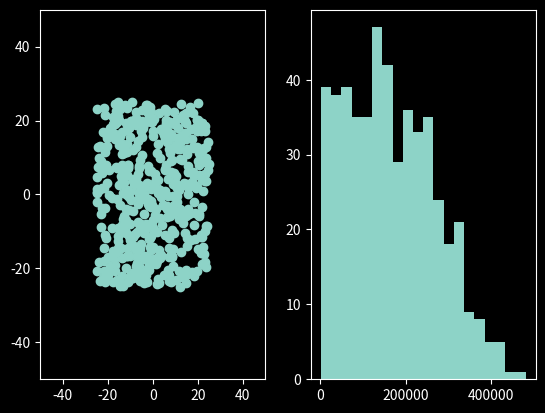

Python code for this plot:
#!/bin/python

import numpy as np
from itertools import combinations
from matplotlib import pyplot as plt
from matplotlib import animation as ani
plt.style.use('dark_background')

def anim(i):
    global xdat,ydat, vx, vy
    xdat, ydat = get_dat(xdat,ydat)
    vx, vy = walls(xdat,ydat,vx,vy)
    vx, vy = coll(xdat, ydat)
    plot1.set_data(xdat, ydat)
    ax2.clear()
    plot2 = ax2.hist(vx**2+vy**2,bins=30,density=True)
    return plot1,


def init():
    xdat = lim*np.random.random(n) - lim/2
    ydat = lim*np.random.random(n) - lim/2
    return xdat,ydat


def get_dat(xdat, ydat):
    xdat = xdat + vx*h
    ydat = ydat + vy*h
    return xdat, ydat


def rand_coll(xdat, ydat):
    for (i,j) in combinations(range(n),2):
        if (xdat[i]-xdat[j])**2 + (ydat[i]-ydat[j])**2 <= 0.1:
            rat = np.random.random(4)
            rat /= np.sum(rat)
            vx[i], vy[i], vx[j], vy[j] = np.sqrt(rat*(vx[i]**2 + vy[i]**2 + vx[j]**2 + vy[j]**2))
    return vx, vy


def walls(xdat, ydat, vx, vy):
    wall = [-lim,lim]
    vx *= np.where(((xdat >= wall[1]) | (xdat <= wall[0])), -1, 1) 
    vy *= np.where(((ydat >= wall[1]) | (ydat <= wall[0])), -1, 1) 
    return vx, vy

    
fig, (ax1, ax2) = plt.subplots(1, 2)
lim = 50
ax1.set_xlim(-lim,lim)
ax1.set_ylim(-lim,lim)
n = 500
h = 0.1
xdat, ydat = init()
vx = 1000*np.random.random(n)-500
vy = 1000*np.random.random(n)-500
plot1, = ax1.plot(xdat,ydat, linestyle=' ', marker='o')
plot2 = ax2.hist(vx**2+vy**2,bins=20)

myani = ani.FuncAnimation(fig, anim, interval=1000*h)
plt.show()
